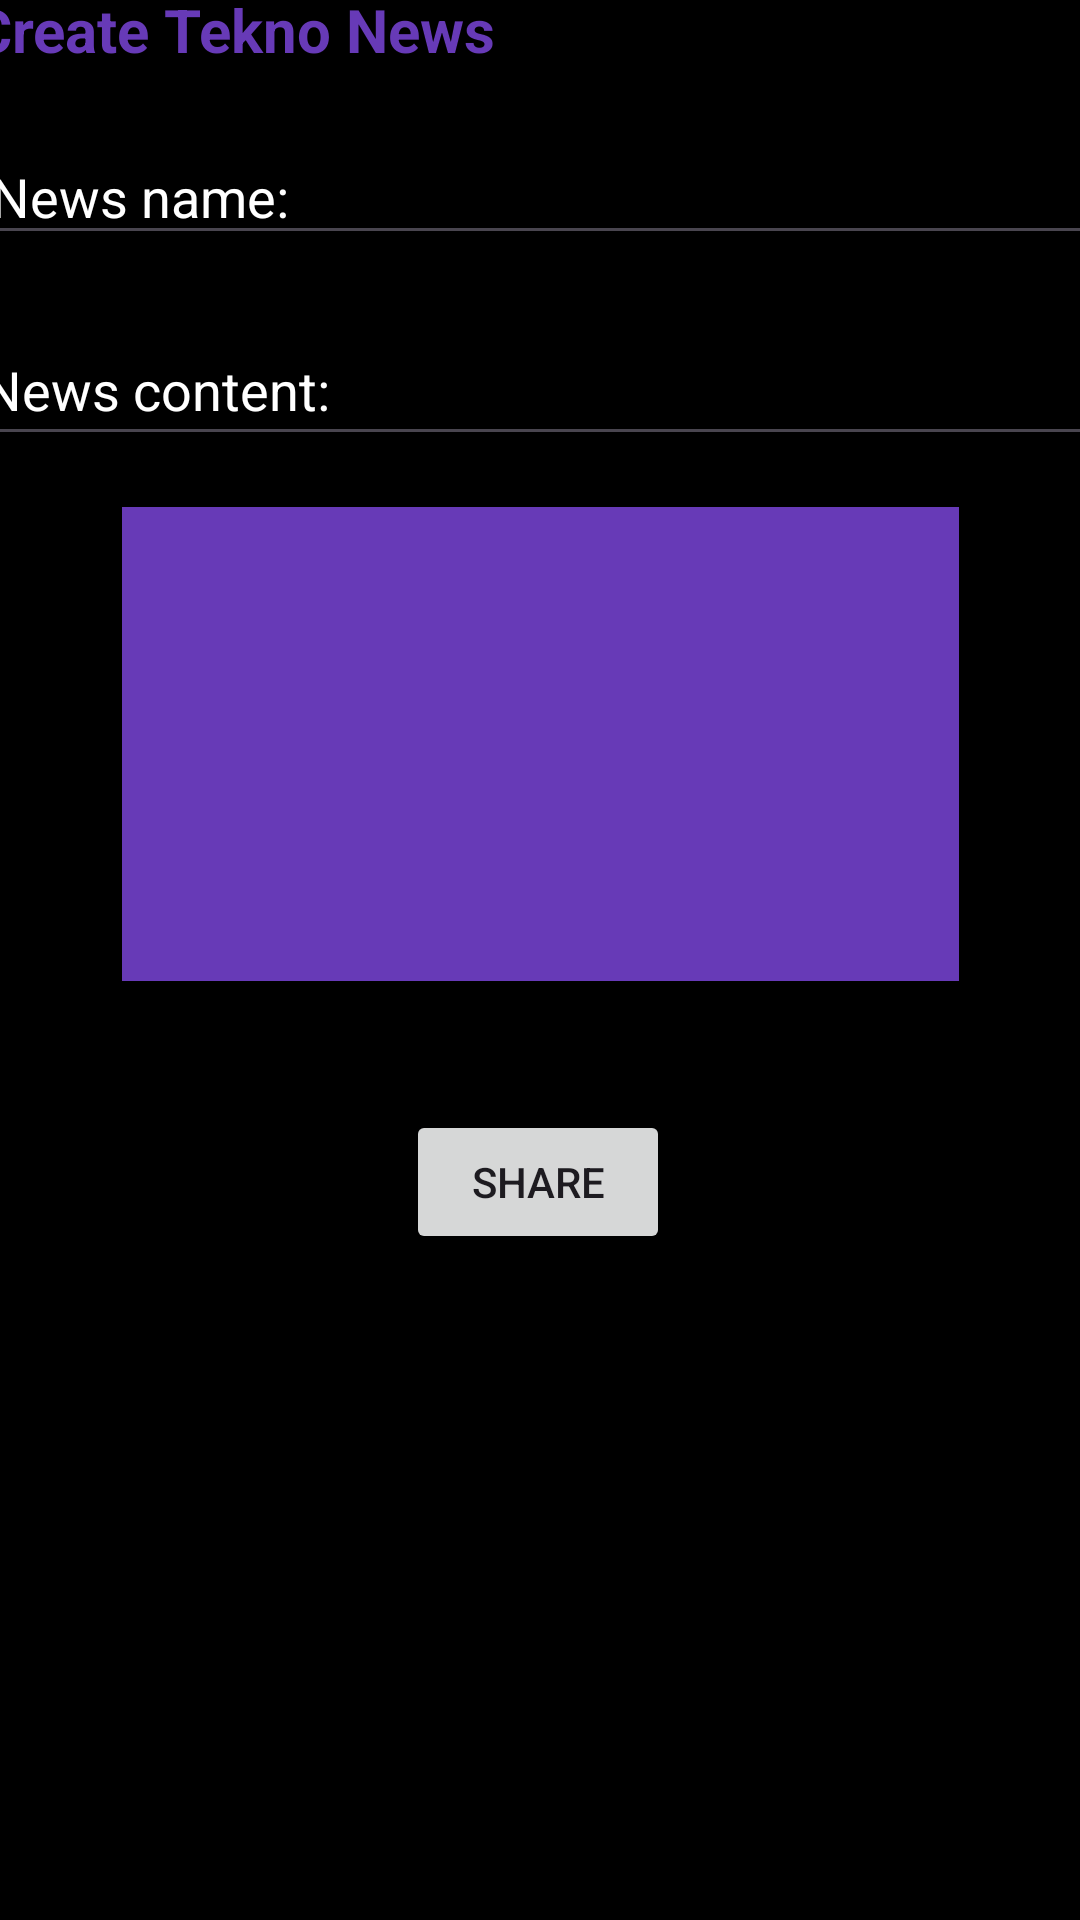

Android layout source for this screen:
<!-- AndroidManifest.xml: application theme Theme.Tecnonews -->
<!-- res/layout/activity_olustur.xml -->
<?xml version="1.0" encoding="utf-8"?>
<androidx.constraintlayout.widget.ConstraintLayout xmlns:android="http://schemas.android.com/apk/res/android"
    xmlns:app="http://schemas.android.com/apk/res-auto"
    xmlns:tools="http://schemas.android.com/tools"
    android:layout_width="match_parent"
    android:layout_height="match_parent"
    android:background="#000000"
    tools:context=".OlusturActivity">

    <TextView
        android:id="@+id/textView3"
        android:layout_width="191dp"
        android:layout_height="wrap_content"
        android:layout_marginStart="16dp"
        android:layout_marginTop="8dp"
        android:layout_marginEnd="204dp"
        android:layout_marginBottom="82dp"
        android:text="Create Tekno News"
        android:textColor="#673AB7"
        android:textSize="20sp"
        android:textStyle="bold"
        app:layout_constraintBottom_toTopOf="@+id/contentText"
        app:layout_constraintEnd_toEndOf="parent"
        app:layout_constraintStart_toStartOf="parent"
        app:layout_constraintTop_toTopOf="parent" />

    <EditText
        android:id="@+id/nameText"
        android:layout_width="375dp"
        android:layout_height="42dp"
        android:ems="10"
        android:hint="News name:"
        android:inputType="text"
        android:textColorHint="#FFFFFF"
        app:layout_constraintBottom_toTopOf="@+id/contentText"
        app:layout_constraintEnd_toEndOf="parent"
        app:layout_constraintStart_toStartOf="parent"
        app:layout_constraintTop_toBottomOf="@+id/textView3" />

    <EditText
        android:id="@+id/contentText"
        android:layout_width="380dp"
        android:layout_height="47dp"
        android:layout_marginStart="18dp"
        android:layout_marginEnd="18dp"
        android:layout_marginBottom="17dp"
        android:ems="10"
        android:hint="News content:"
        android:inputType="text"
        android:textColorHint="#FFFFFF"
        app:layout_constraintBottom_toTopOf="@+id/imageView2"
        app:layout_constraintEnd_toEndOf="parent"
        app:layout_constraintStart_toStartOf="parent"
        app:layout_constraintTop_toBottomOf="@+id/textView3" />

    <Button
        android:id="@+id/button6"
        android:layout_width="wrap_content"
        android:layout_height="wrap_content"
        android:layout_marginBottom="234dp"
        android:onClick="shareClicked"
        android:text="Share"
        app:layout_constraintBottom_toBottomOf="parent"
        app:layout_constraintEnd_toEndOf="parent"
        app:layout_constraintHorizontal_bias="0.498"
        app:layout_constraintStart_toStartOf="parent"
        app:layout_constraintTop_toBottomOf="@+id/imageView2" />

    <ImageView
        android:id="@+id/imageView2"
        android:layout_width="279dp"
        android:layout_height="158dp"
        android:layout_marginBottom="43dp"
        android:background="#673AB7"
        android:onClick="imageViewClicked"
        app:layout_constraintBottom_toTopOf="@+id/button6"
        app:layout_constraintEnd_toEndOf="parent"
        app:layout_constraintStart_toStartOf="parent"
        app:layout_constraintTop_toBottomOf="@+id/contentText"
        app:srcCompat="@drawable/selectt" />

</androidx.constraintlayout.widget.ConstraintLayout>
<!-- resources referenced by this layout -->
<resources>
  <style name="Theme.Tecnonews" parent="Base.Theme.Tecnonews" />
  <style name="Base.Theme.Tecnonews" parent="Theme.Material3.DayNight.NoActionBar">
          
          
      </style>
</resources>
